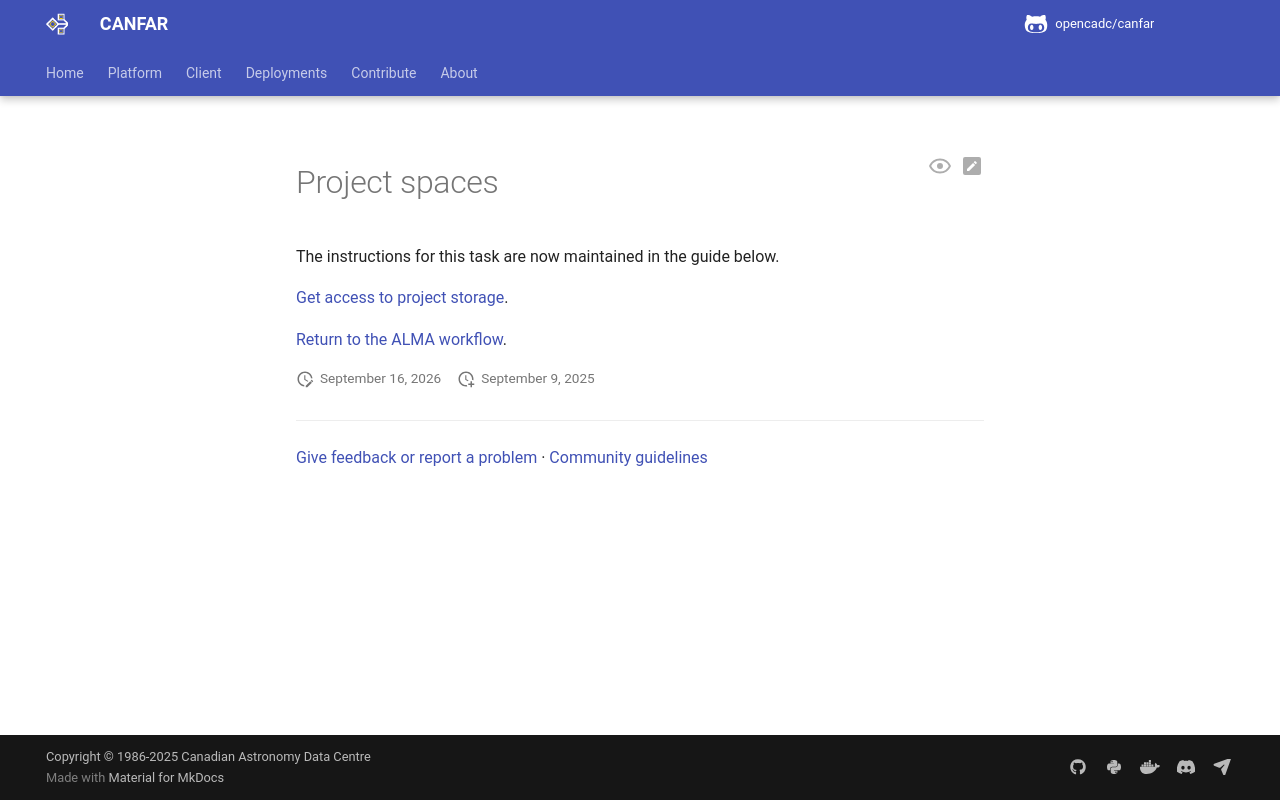

repository: opencadc/canfar · page: edge/platform/community/alma/NewUser/ProjectSpace/index.html · generator: mkdocs

<span id="what-is-a-project-space"></span>
<span id="how-to-request-a-project-space"></span>
<span id="how-to-give-collaborators-access"></span>

# Project spaces

The instructions for this task are now maintained in the guide below.

[Get access to project storage](../../../permissions.md).

[Return to the ALMA workflow](../index.md).
